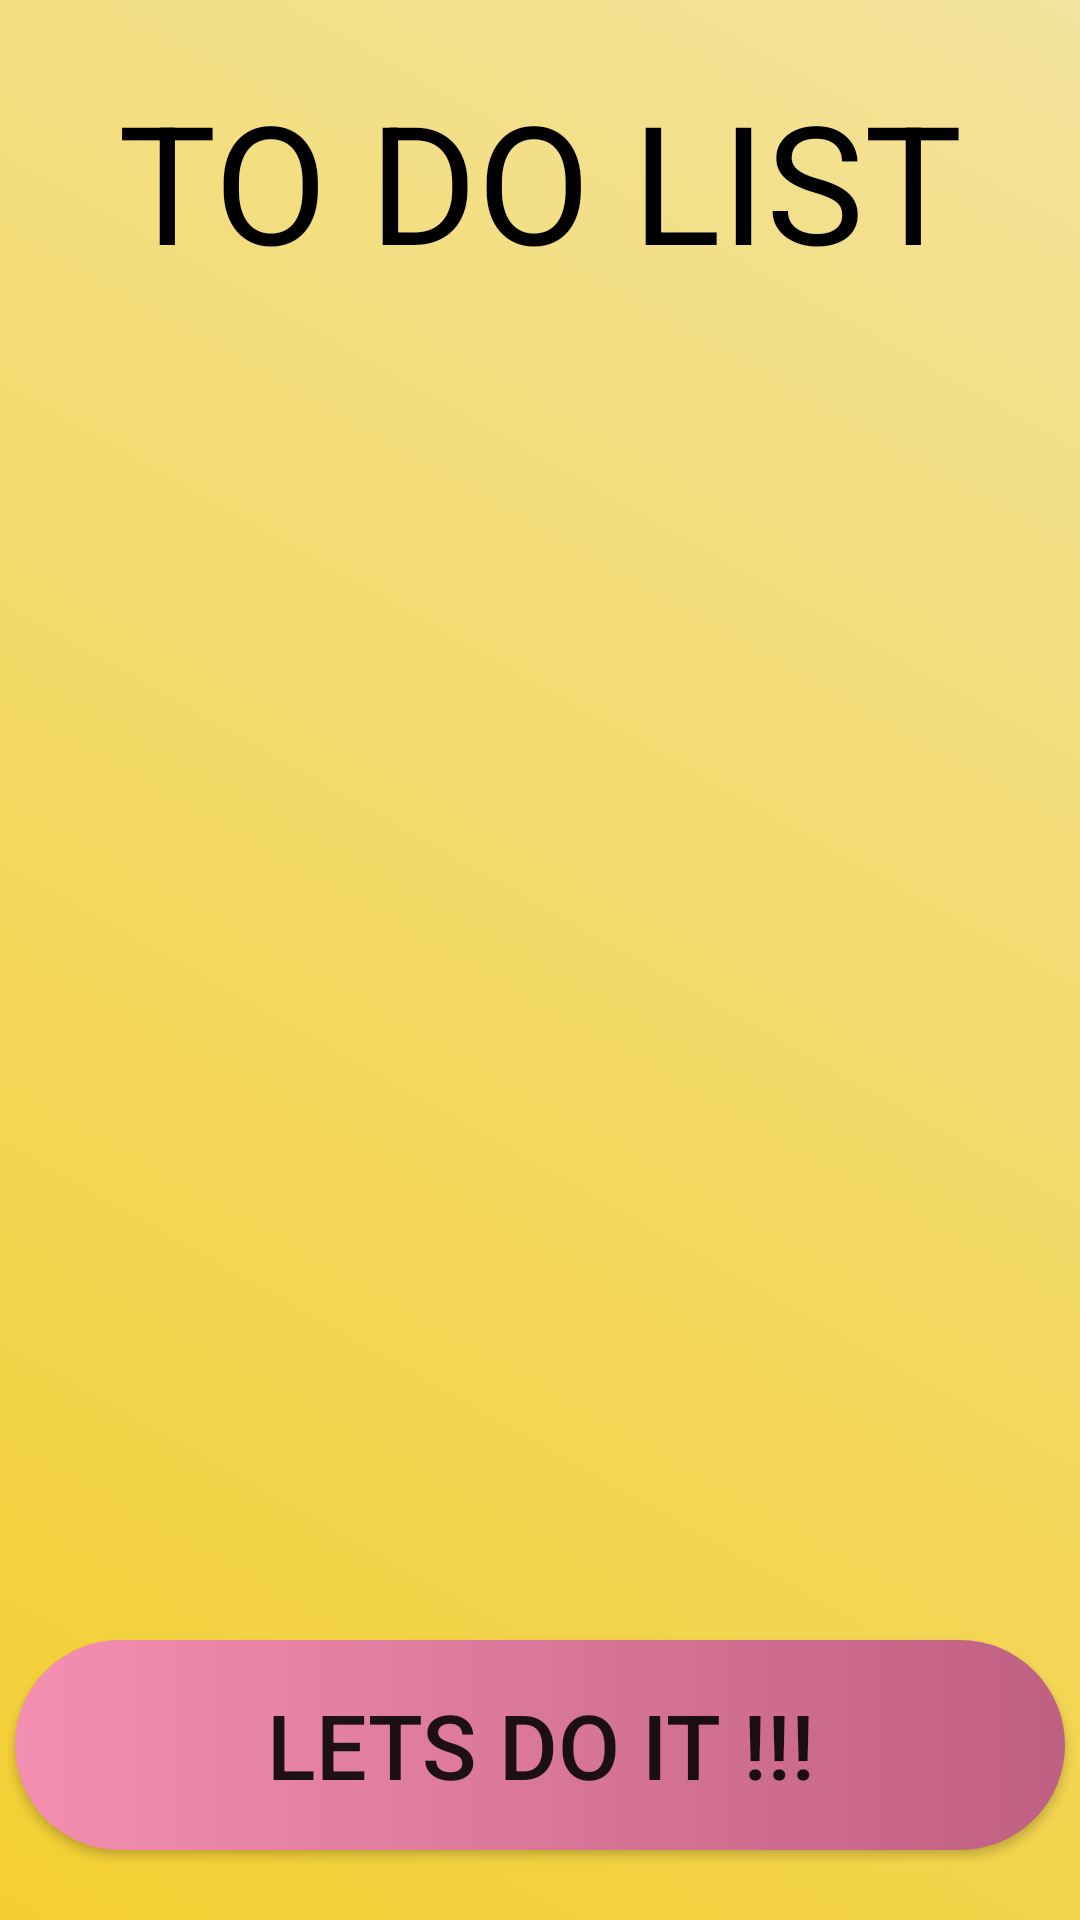

Produce the Android XML layout that renders to this screen, including the resource entries it uses.
<!-- AndroidManifest.xml: application theme AppTheme.NoActionBar -->
<!-- res/layout/activity_splash.xml -->
<?xml version="1.0" encoding="utf-8"?>
<LinearLayout xmlns:android="http://schemas.android.com/apk/res/android"
    xmlns:tools="http://schemas.android.com/tools"
    android:id="@+id/splash_lin_lay"
    android:layout_width="match_parent"
    android:layout_height="match_parent"
    android:background="@drawable/splash_gradient_list"
    tools:context=".SplashActivity"
    android:orientation="vertical"
    android:gravity="center_horizontal|center_vertical">
    <TextView
        android:id="@+id/splash_tv"
        android:layout_width="wrap_content"
        android:layout_height="wrap_content"
        android:textSize="55sp"
        android:textColor="@color/colorBlack"
        android:text="@string/splash_tv"
        android:layout_marginBottom="100dp"/>
    <ImageView
        android:id="@+id/splash_img"
        android:layout_width="150dp"
        android:layout_height="150dp"
        android:background="@drawable/ic_todo"
        android:layout_marginBottom="200dp"
        android:contentDescription="@string/dialog_title"/>

    <Button
        android:id="@+id/start_btn"
        android:layout_width="350dp"
        android:layout_height="70dp"
        android:background="@drawable/button_background_presd"
        android:textSize="30sp"
        android:text="@string/splash_btn" />
</LinearLayout>
<!-- resources referenced by this layout -->
<resources>
  <color name="colorBlack">#000000</color>
  <!-- drawable button_background_presd (drawable-v24) -->
  <?xml version="1.0" encoding="utf-8"?>
  <selector xmlns:android="http://schemas.android.com/apk/res/android">
      <item android:state_pressed="true" android:drawable="@drawable/start_button" />
      <item android:drawable="@drawable/button_background" />
  </selector>
  <!-- drawable splash_gradient_list (drawable) -->
  <?xml version="1.0" encoding="utf-8"?>
  <animation-list xmlns:android="http://schemas.android.com/apk/res/android">
  
      <item android:drawable="@drawable/splash_gradient_1"
          android:duration="4000"/>
      <item android:drawable="@drawable/splash_gradient_2"
          android:duration="4000"/>
      <item android:drawable="@drawable/splash_gradient_3"
          android:duration="4000"/>
  
  </animation-list>
  <string name="dialog_title">SELECT IMAGE</string>
  <string name="splash_btn">LETS DO IT !!!</string>
  <string name="splash_tv">TO DO LIST</string>
  <style name="AppTheme.NoActionBar">
          <item name="windowActionBar">false</item>
          <item name="android:windowFullscreen">true</item>
          <item name="windowNoTitle">true</item>
  
          <item name="android:windowContentTransitions">true</item>
      </style>
  <!-- drawable start_button (drawable-v24) -->
  <?xml version="1.0" encoding="utf-8"?>
  <shape
      android:shape="rectangle"
      xmlns:android="http://schemas.android.com/apk/res/android">
      <corners android:radius="50dp"/>
      <gradient android:startColor="@color/colorViewBack"
          android:endColor="@color/colorPink"/>
  </shape>
  <!-- drawable button_background (drawable) -->
  <?xml version="1.0" encoding="utf-8"?>
  <shape android:shape="rectangle"
      xmlns:android="http://schemas.android.com/apk/res/android">
      <corners android:radius="80dp"/>
      <gradient android:startColor="@color/colorPink"
          android:endColor="@color/colorPinkDark"/>
  </shape>
  <!-- drawable splash_gradient_1 (drawable) -->
  <?xml version="1.0" encoding="utf-8"?>
  <shape xmlns:android="http://schemas.android.com/apk/res/android">
      <gradient android:angle="225"
          android:startColor="@color/colorLiteYellow"
          android:endColor="@color/colorYellow"/>
  </shape>
  <!-- drawable splash_gradient_2 (drawable) -->
  <?xml version="1.0" encoding="utf-8"?>
  <shape xmlns:android="http://schemas.android.com/apk/res/android">
      <gradient android:angle="45"
          android:startColor="@color/colorLiteRed"
          android:endColor="@color/colorRed"/>
  </shape>
  <!-- drawable splash_gradient_3 (drawable) -->
  <?xml version="1.0" encoding="utf-8"?>
  <shape xmlns:android="http://schemas.android.com/apk/res/android">
      <gradient android:angle="135"
          android:startColor="@color/colorGreen"
          android:endColor="@color/colorPrimaryDark"/>
  </shape>
  <color name="colorViewBack">#e0f7fa</color>
  <color name="colorPink">#f48fb1</color>
  <color name="colorPinkDark">#bf5f82</color>
  <color name="colorLiteYellow">#F3E39C</color>
  <color name="colorYellow">#F3CF31</color>
  <color name="colorLiteRed">#E77F7D</color>
  <color name="colorRed">#d32f2f</color>
  <color name="colorGreen">#44D81B</color>
  <color name="colorPrimaryDark">#00574B</color>
</resources>
